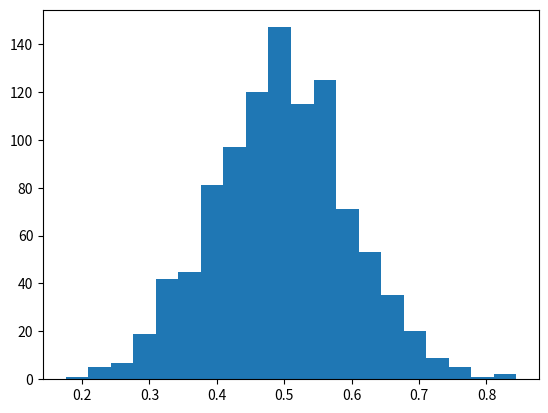

This figure's Python source: (Note: this script raises an exception after producing the figure.)
# -*- coding: utf-8 -*-
#normal distribution
#The normal distribution is a form presenting data by arranging the probability distribution of each value in the data.Most values remain around the mean value making the arrangement symmetric.
#We use various functions in numpy library to mathematically calculate the values for a normal distribution. Histograms are created over which we plot the probability distribution curve.

import matplotlib.pyplot as plt
import numpy as np

mu, sigma = 0.5, 0.1
s = np.random.normal(mu, sigma, 1000)

# Create the bins and histogram
count, bins, ignored = plt.hist(s, 20, normed=True)

# Plot the distribution curve
plt.plot(bins, 1/(sigma * np.sqrt(2 * np.pi)) *   np.exp( - (bins - mu)**2 / (2 * sigma**2) ),       linewidth=3, color='y')
plt.show();


#https://www.tutorialspoint.com/python/python_normal_distribution.htm
#%% end
